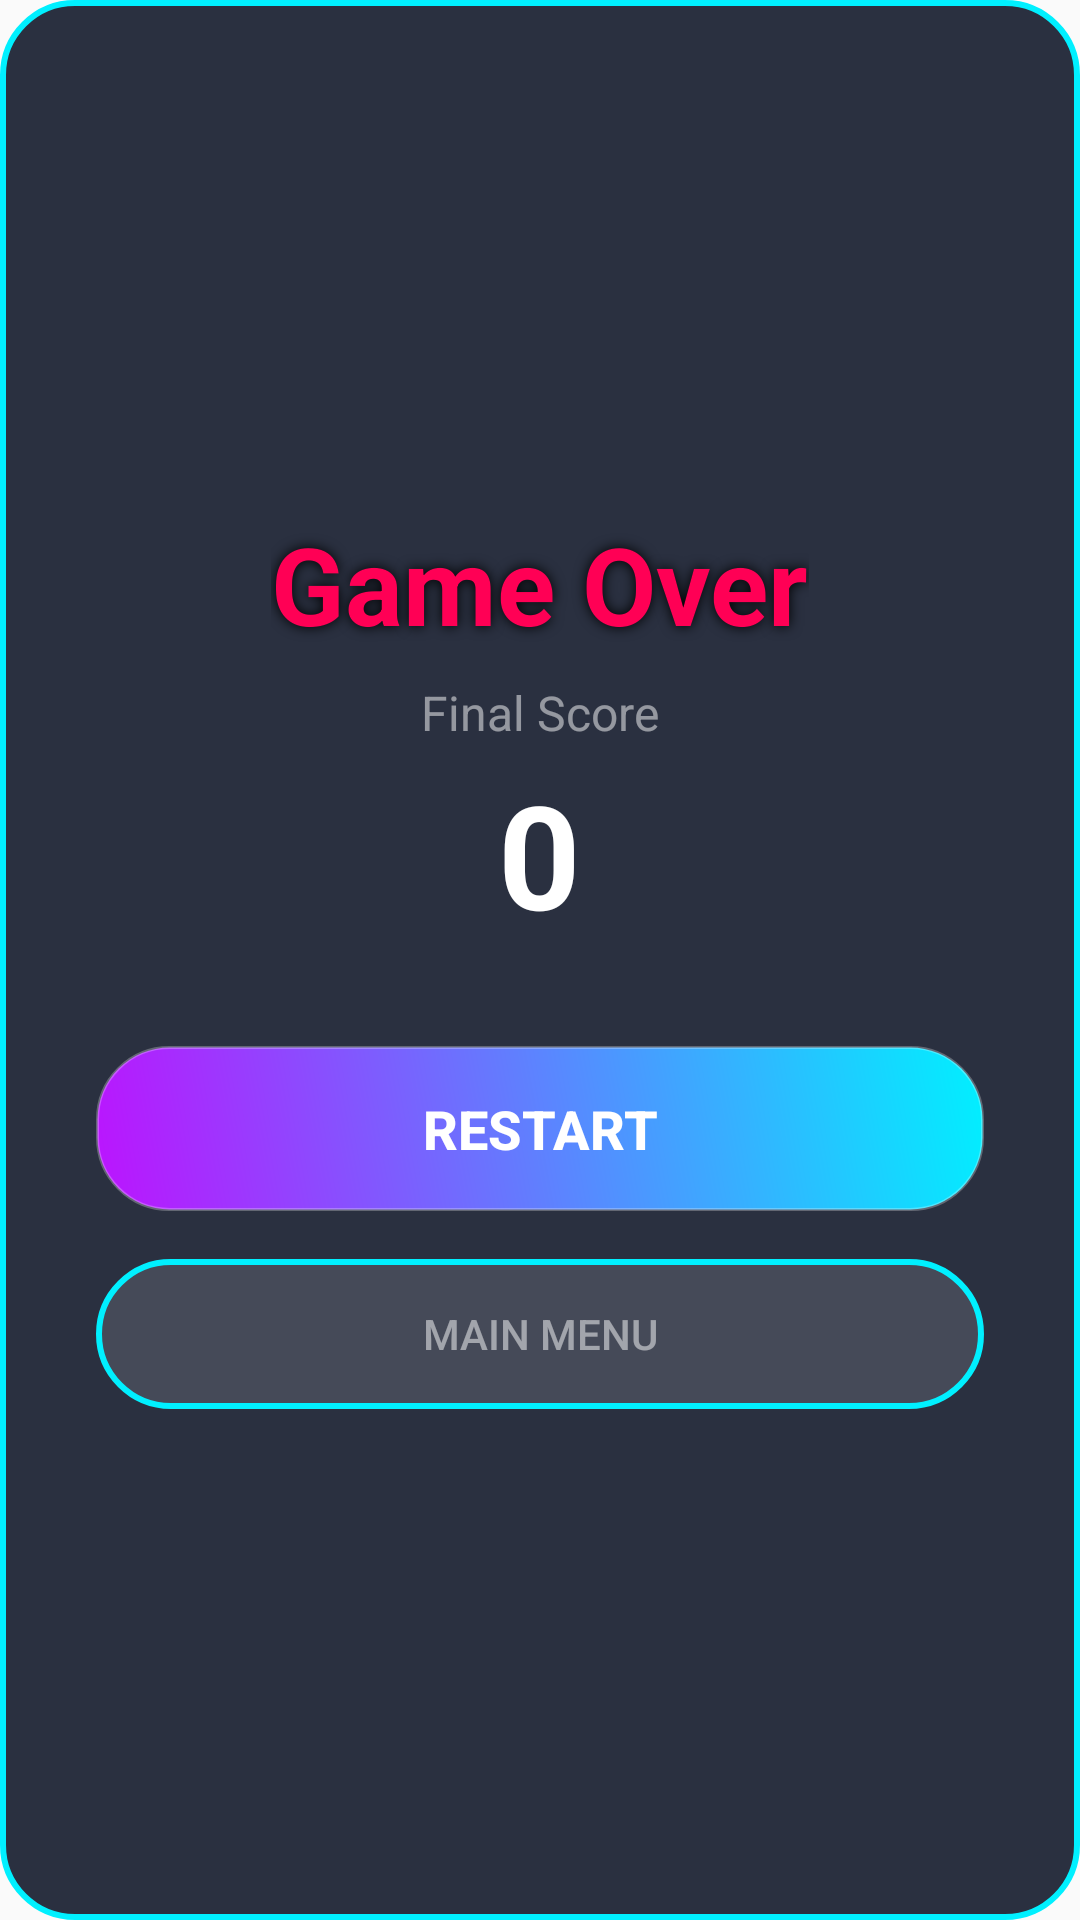

The Android layout XML behind this screen, and the referenced resources:
<!-- AndroidManifest.xml: application theme Theme.CarNumTwo -->
<!-- res/layout/dialog_game_over.xml -->
<?xml version="1.0" encoding="utf-8"?>
<LinearLayout xmlns:android="http://schemas.android.com/apk/res/android"
    android:layout_width="320dp"
    android:layout_height="wrap_content"
    android:orientation="vertical"
    android:background="@drawable/bg_dialog_card"
    android:padding="32dp"
    android:gravity="center">

    <TextView
        android:layout_width="wrap_content"
        android:layout_height="wrap_content"
        android:text="@string/game_over_title"
        android:textColor="@color/neon_pink"
        android:textSize="36sp"
        android:textStyle="bold"
        android:shadowColor="@color/black"
        android:shadowRadius="10"
        android:layout_marginBottom="8dp"/>

    <TextView
        android:layout_width="wrap_content"
        android:layout_height="wrap_content"
        android:text="@string/final_score_label"
        android:textColor="@color/text_secondary"
        android:textSize="16sp"
        android:layout_marginBottom="4dp"/>

    <TextView
        android:id="@+id/tv_final_score"
        android:layout_width="wrap_content"
        android:layout_height="wrap_content"
        android:text="0"
        android:textColor="@color/white"
        android:textSize="48sp"
        android:textStyle="bold"
        android:layout_marginBottom="32dp"/>

    <Button
        android:id="@+id/btn_go_restart"
        android:layout_width="match_parent"
        android:layout_height="55dp"
        android:text="@string/restart"
        android:background="@drawable/btn_primary_bg"
        android:textColor="@color/white"
        android:textSize="18sp"
        android:textStyle="bold"
        android:layout_marginBottom="16dp"/>

    <Button
        android:id="@+id/btn_go_exit"
        android:layout_width="match_parent"
        android:layout_height="50dp"
        android:text="@string/exit_menu"
        android:background="@drawable/btn_secondary_bg"
        android:textColor="@color/text_secondary"/>

</LinearLayout>
<!-- resources referenced by this layout -->
<resources>
  <color name="black">#FF000000</color>
  <color name="neon_pink">#FF0055</color>
  <color name="text_secondary">#80FFFFFF</color>
  <color name="white">#FFFFFFFF</color>
  <!-- drawable bg_dialog_card (drawable) -->
  <?xml version="1.0" encoding="utf-8"?>
  <shape xmlns:android="http://schemas.android.com/apk/res/android">
      <solid android:color="#E6141B2D"/>
  
      <corners android:radius="24dp"/>
  
      <stroke android:width="2dp" android:color="#00F0FF"/>
  </shape>
  <!-- drawable btn_primary_bg (drawable) -->
  <?xml version="1.0" encoding="utf-8"?>
  <ripple xmlns:android="http://schemas.android.com/apk/res/android"
      android:color="@color/white">
      <item>
          <shape android:shape="rectangle">
              <corners android:radius="24dp" />
              <gradient
                  android:angle="45"
                  android:startColor="@color/neon_purple"
                  android:endColor="@color/neon_blue" />
              <stroke android:width="1dp" android:color="#44FFFFFF"/>
          </shape>
      </item>
  </ripple>
  <!-- drawable btn_secondary_bg (drawable) -->
  <?xml version="1.0" encoding="utf-8"?>
  <ripple xmlns:android="http://schemas.android.com/apk/res/android"
      android:color="@color/neon_blue">
      <item>
          <shape android:shape="rectangle">
              <corners android:radius="24dp" />
              <solid android:color="#20FFFFFF"/>
              <stroke android:width="2dp" android:color="@color/neon_blue" />
          </shape>
      </item>
  </ripple>
  <string name="exit_menu">Main Menu</string>
  <string name="final_score_label">Final Score</string>
  <string name="game_over_title">Game Over</string>
  <string name="restart">Restart</string>
  <style name="Theme.CarNumTwo" parent="Theme.AppCompat.Light.NoActionBar">
          <item name="colorPrimary">@color/neon_blue</item>
          <item name="colorPrimaryDark">@color/space_bg_start</item>
          <item name="colorAccent">@color/neon_pink</item>
  
          <item name="android:statusBarColor">@color/space_bg_start</item>
          <item name="android:windowLightStatusBar">false</item>
      </style>
  <color name="neon_purple">#BC13FE</color>
  <color name="neon_blue">#00F0FF</color>
  <color name="space_bg_start">#0F2027</color>
</resources>
